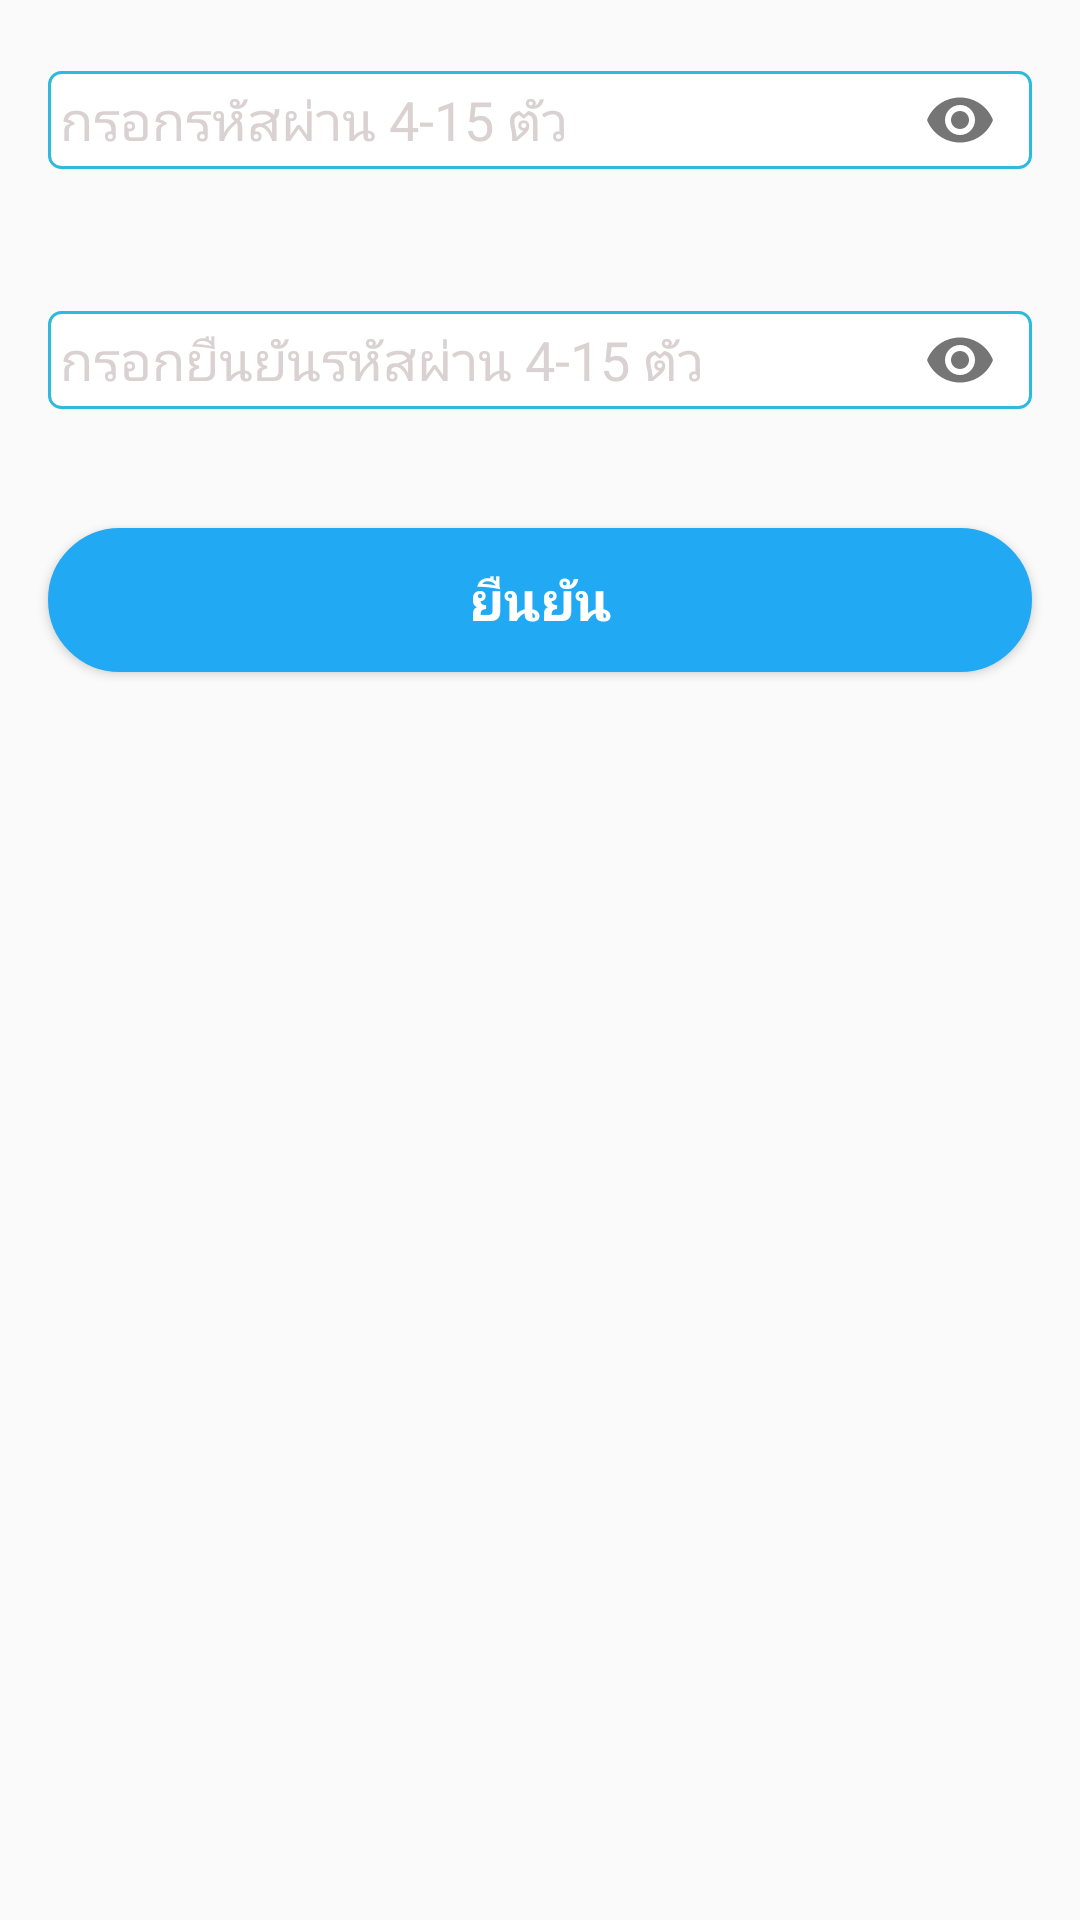

Android layout source for this screen:
<!-- AndroidManifest.xml: application theme AppTheme -->
<!-- res/layout/forgetpassword_fragment.xml -->
<?xml version="1.0" encoding="utf-8"?>
<RelativeLayout xmlns:android="http://schemas.android.com/apk/res/android"    xmlns:app="http://schemas.android.com/apk/res-auto"    xmlns:tools="http://schemas.android.com/tools"    android:id="@+id/forget_email"    android:layout_width="match_parent"    android:layout_height="match_parent">    <LinearLayout        android:layout_width="match_parent"        android:layout_height="match_parent"        android:orientation="vertical">        <com.google.android.material.textfield.TextInputLayout            android:id="@+id/etPassword"            android:layout_width="match_parent"            android:layout_height="wrap_content"            android:textColorHint="@color/colorPrimary"            app:hintEnabled="false"            android:layout_margin="@dimen/padding16dp"            app:passwordToggleEnabled="true">            <EditText                android:id="@+id/password_editText"                android:layout_width="match_parent"                android:layout_height="wrap_content"                android:layout_gravity="center"                android:layout_weight="1"                android:background="@drawable/normal_edittext_blue"                android:hint="กรอกรหัสผ่าน 4-15 ตัว"                android:inputType="textPassword"                android:maxLength="15"                android:minEms="4"                android:textColor="@color/black"                android:textColorHint="#dad2d2" />        </com.google.android.material.textfield.TextInputLayout>        <com.google.android.material.textfield.TextInputLayout            android:id="@+id/etRePassword"            android:layout_width="match_parent"            android:layout_height="wrap_content"            android:textColorHint="@color/colorPrimary"            app:hintEnabled="false"            android:layout_margin="@dimen/padding16dp"            app:passwordToggleEnabled="true">            <EditText                android:id="@+id/forget_password_editText"                android:layout_width="match_parent"                android:layout_height="wrap_content"                android:layout_gravity="center"                android:layout_weight="1"                android:background="@drawable/normal_edittext_blue"                android:hint="กรอกยืนยันรหัสผ่าน 4-15 ตัว"                android:inputType="textPassword"                android:maxLength="15"                android:minEms="4"                android:textColor="@color/black"                android:textColorHint="#dad2d2" />        </com.google.android.material.textfield.TextInputLayout>        <Button            android:id="@+id/btn_save"            android:layout_width="match_parent"            android:layout_height="wrap_content"            android:layout_margin="@dimen/padding16dp"            android:background="@drawable/btn_blue"            android:text="ยืนยัน"            android:textColor="@color/white"            android:textSize="18sp"            android:textStyle="bold"            tools:ignore="MissingConstraints" />    </LinearLayout>    <LinearLayout        android:id="@+id/llviewlooad"        android:layout_width="match_parent"        android:layout_height="match_parent"        android:background="#88888888"        android:clickable="true"        android:gravity="center"        android:orientation="vertical"        android:visibility="gone">        <com.github.ybq.android.spinkit.SpinKitView xmlns:app="http://schemas.android.com/apk/res-auto"            android:id="@+id/spin_kit"            style="@style/SpinKitView.Large.Circle"            android:layout_width="wrap_content"            android:layout_height="wrap_content"            android:layout_gravity="center"            app:SpinKit_Color="@color/colorAccent" />    </LinearLayout></RelativeLayout>
<!-- resources referenced by this layout -->
<resources>
  <color name="black">#000000</color>
  <color name="colorAccent">#D81B60</color>
  <color name="colorPrimary">#fc813d</color>
  <color name="white">#FFFFFF</color>
  <dimen name="padding16dp">16dp</dimen>
  <!-- drawable btn_blue (drawable) -->
  <?xml version="1.0" encoding="utf-8"?>
  <shape xmlns:android="http://schemas.android.com/apk/res/android">
      <size android:height="28dp" />
      <corners android:radius="50dp" />
      <stroke
          android:width="1dp"
          android:color="@color/colorsky" />
      <gradient
          android:startColor="@color/colorsky"
          android:centerColor="@color/colorsky"
          android:endColor="@color/colorsky"
          android:centerY="33%"
          android:angle="-90" />
  </shape>
  <!-- drawable normal_edittext_blue (drawable) -->
  <?xml version="1.0" encoding="utf-8"?>
  <shape
      xmlns:android="http://schemas.android.com/apk/res/android"
      android:shape="rectangle">
  
      <corners android:radius="4dp" />
      <solid android:color="@color/white" />
      <stroke android:width="1dp"
          android:color="#2ebadc" />
      <padding android:top="4dp"
          android:right="4dp"
          android:bottom="4dp"
          android:left="4dp" />
  </shape>
  <style name="AppTheme" parent="Theme.AppCompat.Light.DarkActionBar">
          
          <item name="colorPrimary">@color/colorPrimary</item>
          <item name="colorPrimaryDark">@color/colorPrimaryDark</item>
          <item name="colorAccent">@color/colorPrimaryDark</item>
  
          
  
      </style>
  <color name="colorsky">#21A9F4</color>
  <color name="colorPrimaryDark">#f66421</color>
</resources>
